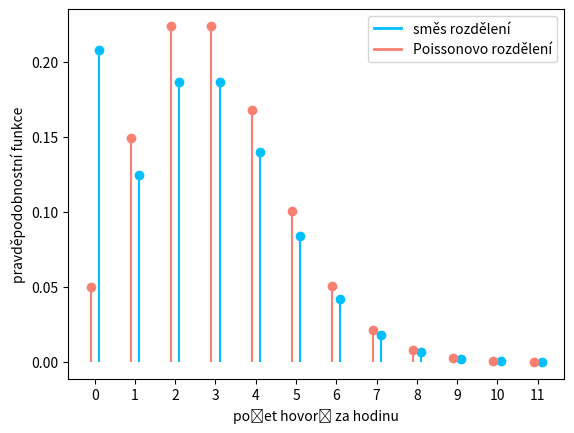
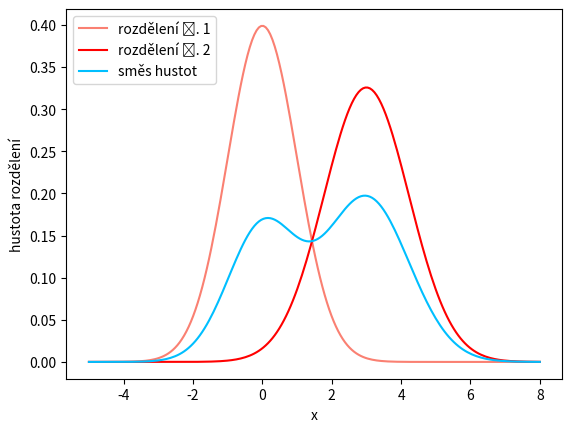

Here is the Python script that generated these plots, in order:
import numpy as np
import matplotlib.pyplot as plt
from scipy.stats import poisson, norm

# ZIP distribution graph

# parameters of the mixture
par_dg = 0  # parameter of the degenerate distribution
w_dg = 4/24  # weight of the degenerate distribution

par_poi = 3  # lambda of the Poisson distribution
w_poi = 20/24  # weight of the Poisson distribution

x_values = np.arange(0, 12) # integers from 0 to 11


# probability mass functions 
pmf_dg = np.zeros_like(x_values, dtype=float)  # pmf of dg - zeroes
pmf_dg[par_dg] = 1  # pmf of dg - where the "1" is

pmf_poi = poisson.pmf(x_values, par_poi)  # pmf of Poi

pmf_mix = w_poi * pmf_poi + w_dg * pmf_dg # pmf of mixture

# Plot the PMFs
plt.figure(dpi=300)
(markerline, stemlines, baseline) = plt.stem(x_values+0.1, pmf_mix,
                                             "deepskyblue", 
                                             markerfmt="deepskyblue", 
                                             basefmt="")
plt.setp(baseline, visible=False)

(markerline, stemlines, baseline) = plt.stem(x_values-0.1, pmf_poi, 
                                             "salmon", 
                                             markerfmt="salmon", 
                                             basefmt="")
plt.setp(baseline, visible=False)

plt.xticks(x_values)
plt.xlabel("počet hovorů za hodinu")
plt.ylabel("pravděpodobnostní funkce")

legend_elements = [
        plt.Line2D([0], [0], color="deepskyblue", lw=2, label="směs rozdělení"),
        plt.Line2D([0], [0], color="salmon", lw=2, label="Poissonovo rozdělení")]
plt.legend(handles=legend_elements, fontsize=10, loc = "upper right")

plt.savefig("zip_distribution.png")


# Mixture of normal distributions.
def plot_mixture_of_normals(means, variances, weights, colors, filename,
                            leg_loc = "upper left",
                            res=200, x_range=(-10, 10)):
    """

    """
    
    # Convert variances to standard deviations (since norm.pdf uses standard deviation)
    std_devs = np.sqrt(variances)
    
    # Define the range of x values (continuous)
    x_values = np.linspace(x_range[0], x_range[1], res)
    
    # Initialize the mixture PDF to zero
    pdf_mix = np.zeros_like(x_values)
    
    # Plot individual normal distributions and accumulate their weighted PDFs
    plt.figure(dpi=300)
    for i in range(len(means)):
        # PDF of each normal distribution
        pdf_i = norm.pdf(x_values, means[i], std_devs[i])
        # Weighted PDF of the current distribution
        pdf_mix += weights[i] * pdf_i
        # Plot the current normal distribution
        plt.plot(x_values, pdf_i,  label=f"rozdělení č. {i+1}",
                 color = colors[i])
    
    # Plot the mixture of normals
    plt.plot(x_values, pdf_mix, label="směs hustot", color="deepskyblue")
    
    # Adding labels and title
    plt.xlabel("x")
    plt.ylabel("hustota rozdělení")
    
    # Add legend
    plt.legend(loc=leg_loc, fontsize=10)
    
    # Save the plot
    plt.savefig(filename)
    

means = [0, 3,]  # List of means
variances = [1, 1.5]  # List of variances (std^2)
weights = [0.4, 0.6]  # Weights (should sum to 1)
colors = ["salmon", "red"]

plot_mixture_of_normals(means, variances, weights, colors = colors,
                         x_range=(-5, 8), filename="test_mixture.png")